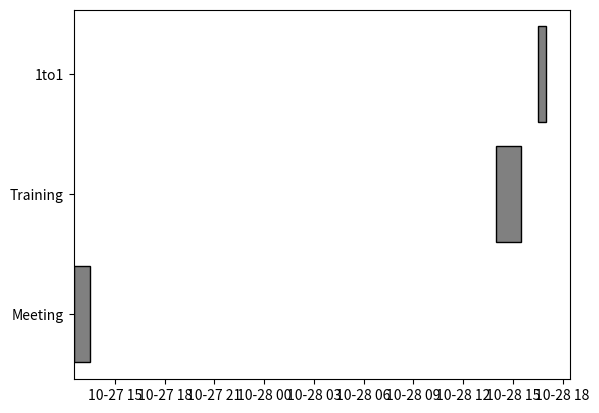

The matplotlib source for this figure:
import pandas as pd
import matplotlib.dates as dates
import matplotlib.pyplot as plt

data = [['Meeting', '2024-10-27 12:30', '2024-10-27 13:30'], ['Training', '2024-10-28 14:00', '2024-10-28 15:30'], ['1to1', '2024-10-28 16:30', '2024-10-28 17:00']]
df = pd.DataFrame(data, columns = ['Task', 'Start_Time', 'End_Time'])

df_phase = df
df_phase['Start_Time'] = pd.to_datetime(df_phase['Start_Time'], format='%Y-%m-%d %H:%M')
df_phase['End_Time'] = pd.to_datetime(df_phase['End_Time'], format='%Y-%m-%d %H:%M')

sdate = df_phase['Start_Time'].tolist()
edate = df_phase['End_Time'].tolist()
tasks = df_phase['Task'].tolist()

edate, sdate = [dates.date2num(item) for item in (edate, sdate)]
time_diff = edate - sdate
ypos = range(len(tasks))
fig, ax = plt.subplots()
ax.barh(ypos, time_diff, left=sdate, height=0.8, align='center', color='grey',edgecolor='black')
plt.yticks(ypos, tasks)
ax.axis('tight')

ax.xaxis_date()
plt.show()